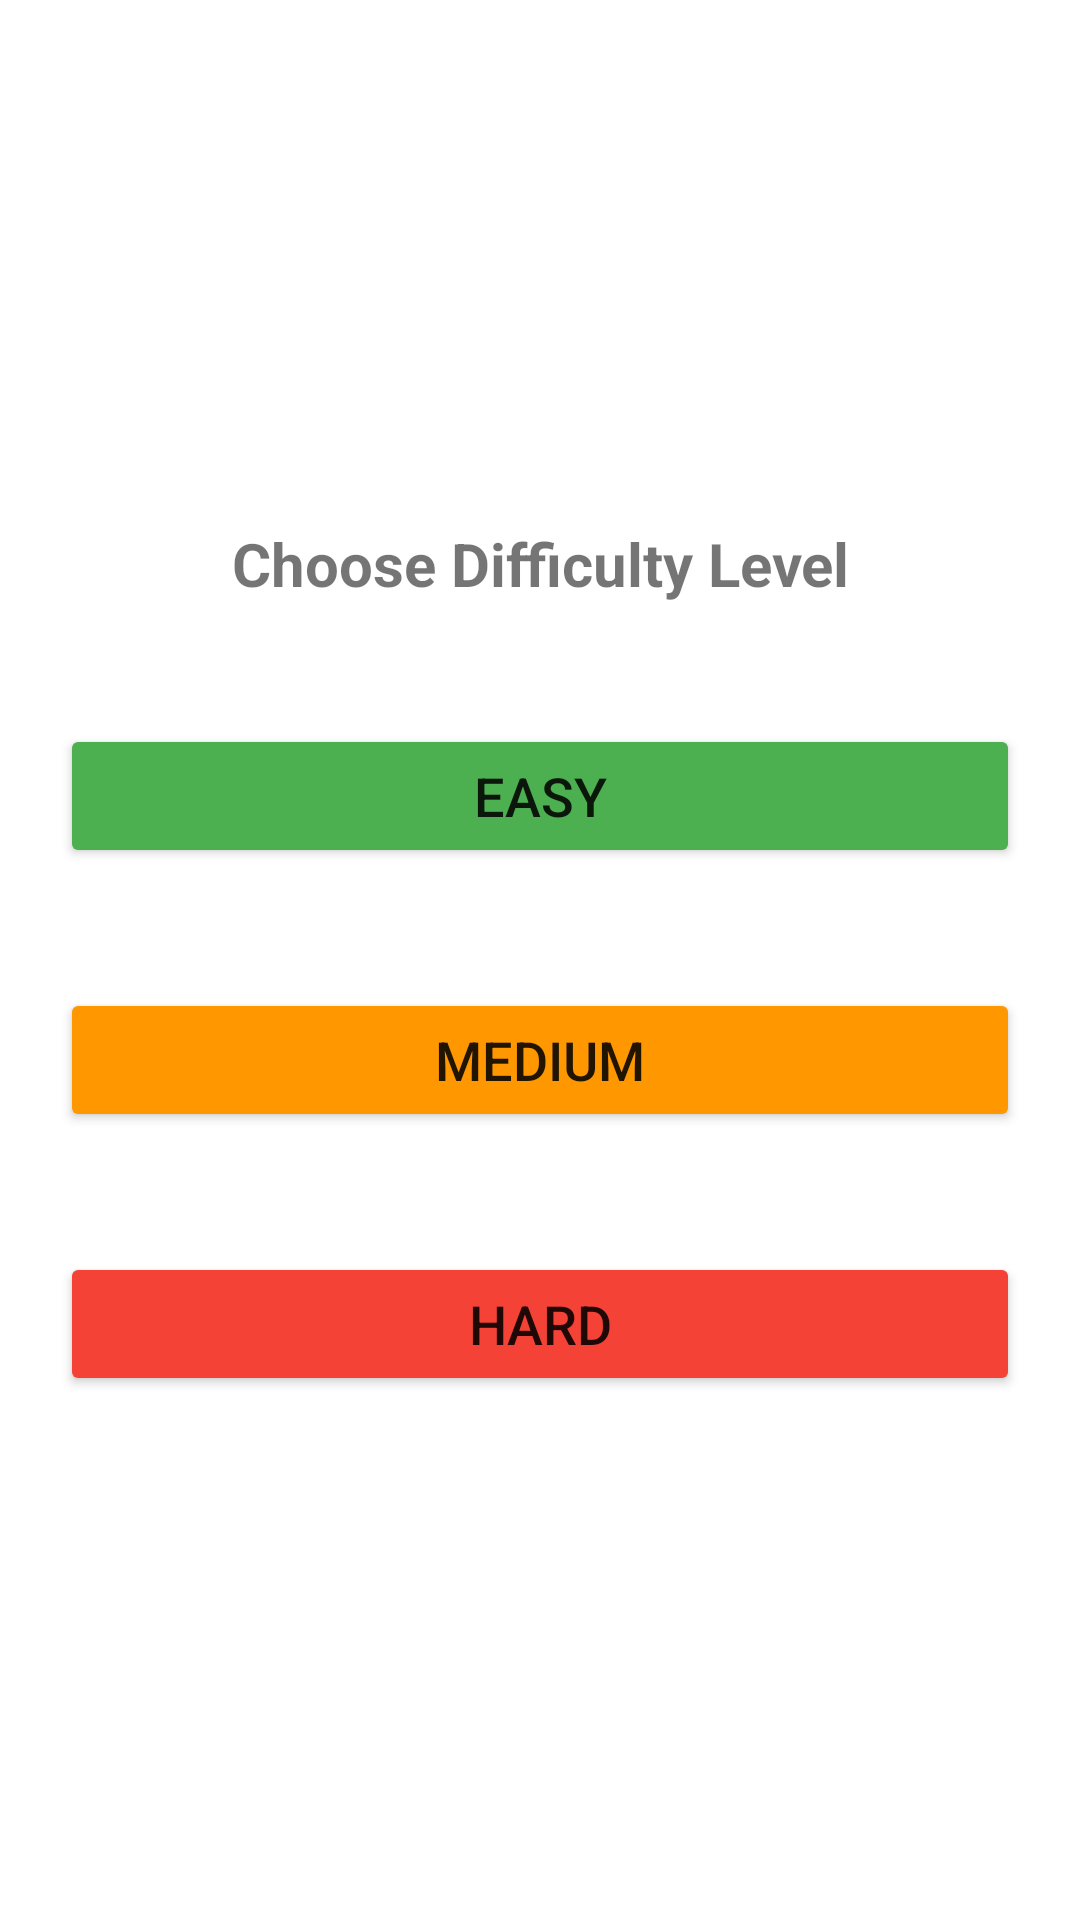

Layout XML and referenced resources for this Android screen:
<!-- AndroidManifest.xml: application theme Theme.HackerQuiz -->
<!-- res/layout/activity_choose_difficulty.xml -->
<?xml version="1.0" encoding="utf-8"?>
<LinearLayout

    xmlns:android="http://schemas.android.com/apk/res/android"
    xmlns:tools="http://schemas.android.com/tools"
    android:layout_width="match_parent"
    android:layout_height="match_parent"
    android:orientation="vertical"
    android:gravity="center"
    tools:context=".ChooseDifficultyActivity">

    <TextView
        android:gravity="center"
        android:layout_width="match_parent"
        android:layout_height="wrap_content"
        android:textSize="20sp"
        android:textStyle="bold"
        android:layout_margin="20dp"
        android:text="@string/choose_difficulty_level_text">
    </TextView>

    <Button
        android:id="@+id/easy_button"
        android:layout_width="match_parent"
        android:layout_height="wrap_content"
        android:backgroundTint="#4CAF50"
        android:textSize="18sp"
        android:text="@string/easy_diff"
        android:layout_margin="20dp"/>

    <Button
        android:id="@+id/med_button"
        android:layout_width="match_parent"
        android:layout_height="wrap_content"
        android:backgroundTint="#FF9800"
        android:textSize="18sp"
        android:text="@string/medium_diff"
        android:layout_margin="20dp"/>

    <Button
        android:id="@+id/hard_button"
        android:layout_width="match_parent"
        android:layout_height="wrap_content"
        android:textSize="18sp"
        android:backgroundTint="#F44336"
        android:text="@string/hard_diff"
        android:layout_margin="20dp"/>

</LinearLayout>
<!-- resources referenced by this layout -->
<resources>
  <string name="choose_difficulty_level_text">Choose Difficulty Level</string>
  <string name="easy_diff">Easy</string>
  <string name="hard_diff">Hard</string>
  <string name="medium_diff">Medium</string>
  <style name="Theme.HackerQuiz" parent="Theme.MaterialComponents.DayNight.DarkActionBar">
          
          <item name="colorPrimary">#0B4879</item>
          <item name="colorPrimaryVariant">#0B4879</item>
          <item name="colorOnPrimary">@color/white</item>
          
          <item name="colorSecondary">@color/teal_200</item>
          <item name="colorSecondaryVariant">@color/teal_700</item>
          <item name="colorOnSecondary">@color/black</item>
          
          <item name="android:statusBarColor" tools:targetApi="l">?attr/colorPrimaryVariant</item>
          
      </style>
  <!-- not gathered from this repository: default colours our renderer supplied (Android Studio template values) -->
  <color name="teal_200">#FF03DAC5</color>
  <color name="teal_700">#FF018786</color>
  <color name="black">#FF000000</color>
  <color name="white">#FFFFFFFF</color>
</resources>
